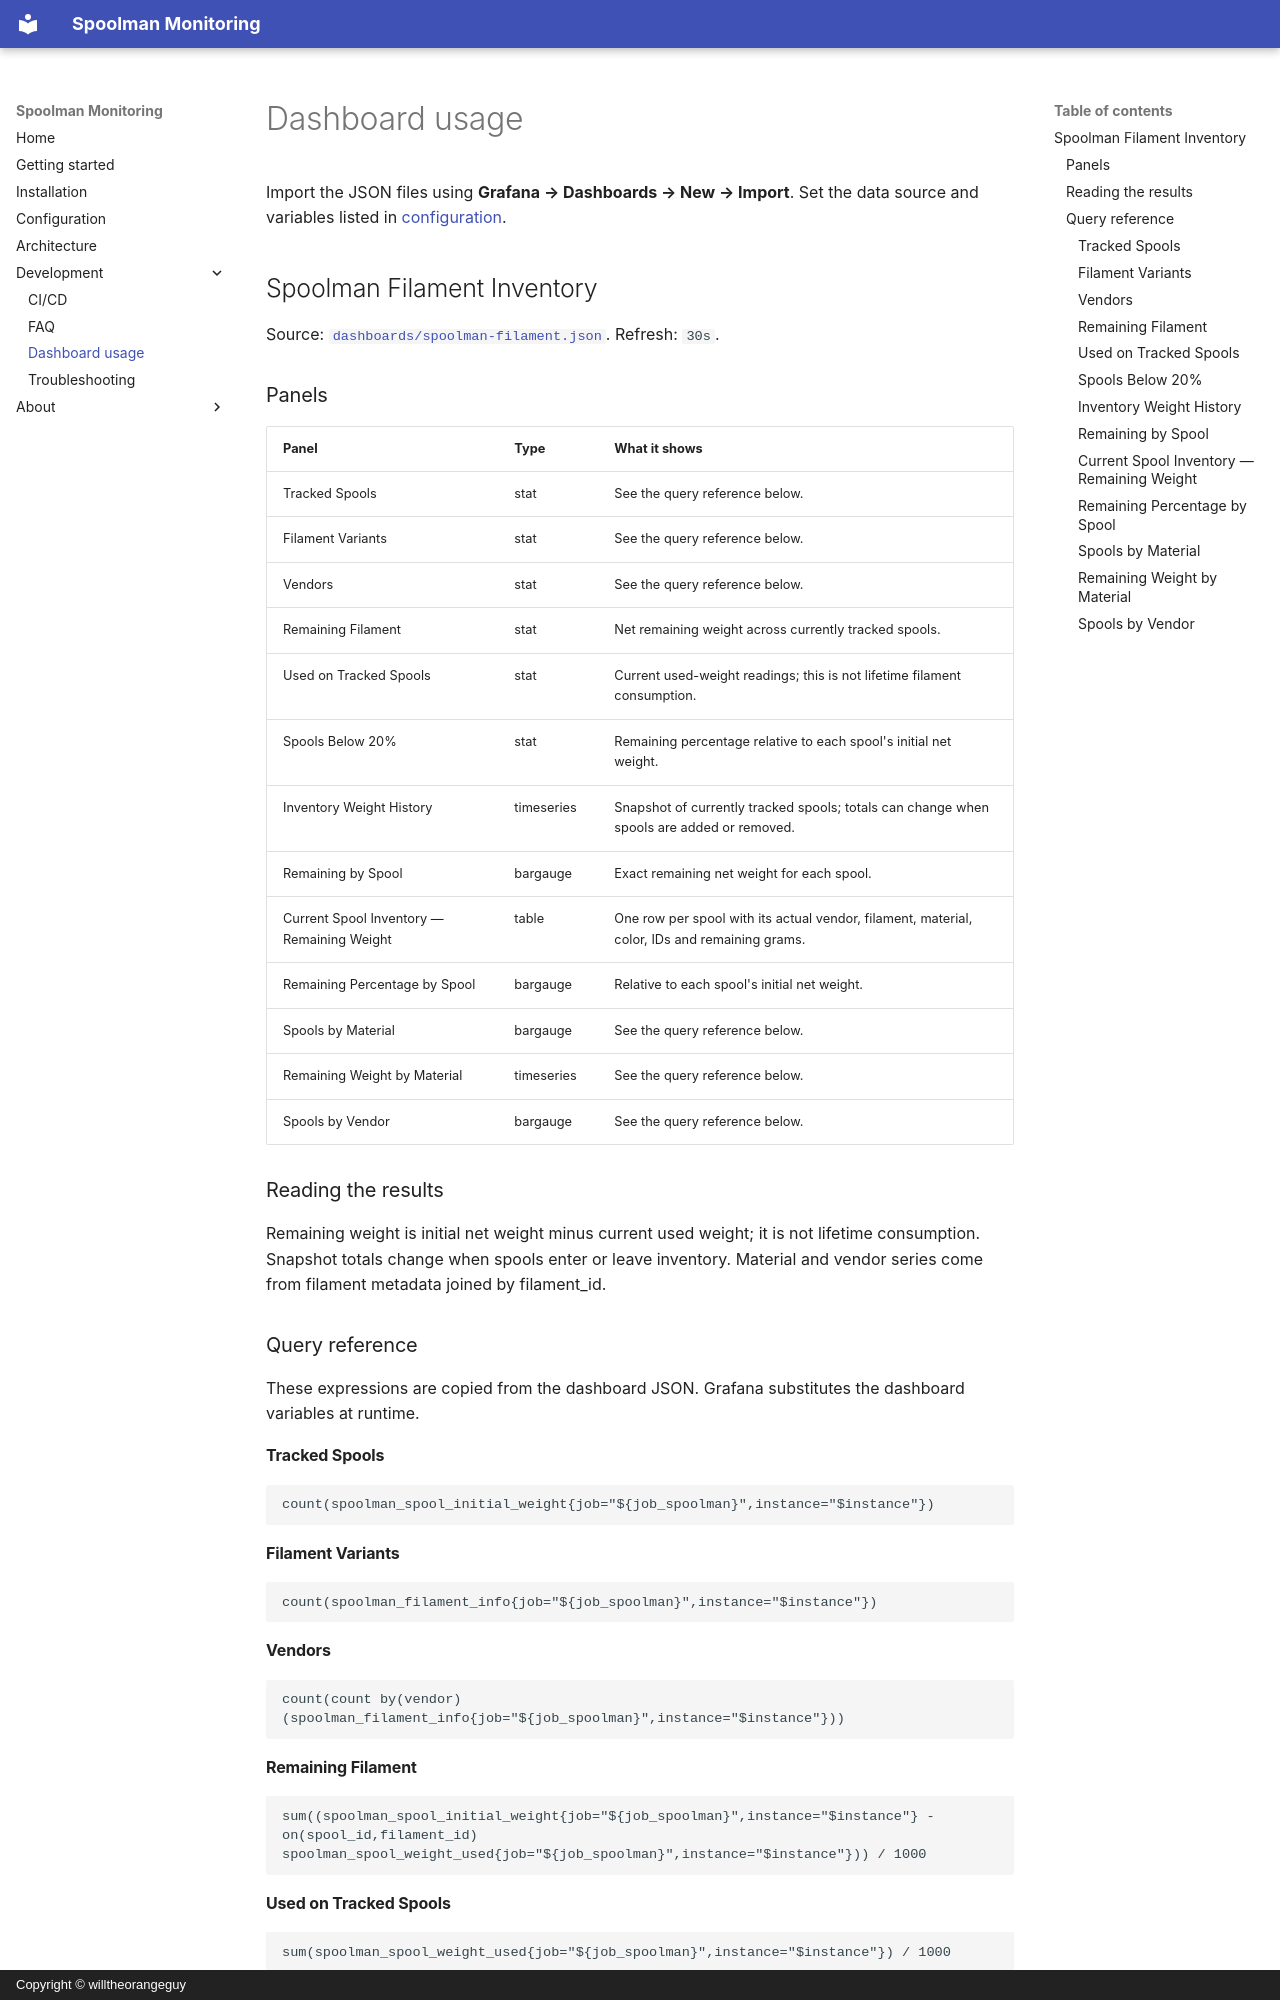

repository: willtheorangeguy/spoolman-monitoring · page: usage/index.html · generator: mkdocs · copyright: Copyright © willtheorangeguy

# Dashboard usage

Import the JSON files using **Grafana → Dashboards → New → Import**. Set the data source and variables listed in [configuration](configuration.md).

## Spoolman Filament Inventory

Source: [`dashboards/spoolman-filament.json`](https://github.com/willtheorangeguy/spoolman-monitoring/blob/HEAD/dashboards/spoolman-filament.json). Refresh: `30s`.

<!-- Screenshot: after adding spoolman-filament.png to .github/icons/spoolman-monitoring/, replace this comment with ![Spoolman Filament Inventory](https://raw.githubusercontent.com/willtheorangeguy/.github/main/icons/spoolman-monitoring/spoolman-filament.png). -->

### Panels

| Panel | Type | What it shows |
| --- | --- | --- |
| Tracked Spools | stat | See the query reference below. |
| Filament Variants | stat | See the query reference below. |
| Vendors | stat | See the query reference below. |
| Remaining Filament | stat | Net remaining weight across currently tracked spools. |
| Used on Tracked Spools | stat | Current used-weight readings; this is not lifetime filament consumption. |
| Spools Below 20% | stat | Remaining percentage relative to each spool's initial net weight. |
| Inventory Weight History | timeseries | Snapshot of currently tracked spools; totals can change when spools are added or removed. |
| Remaining by Spool | bargauge | Exact remaining net weight for each spool. |
| Current Spool Inventory — Remaining Weight | table | One row per spool with its actual vendor, filament, material, color, IDs and remaining grams. |
| Remaining Percentage by Spool | bargauge | Relative to each spool's initial net weight. |
| Spools by Material | bargauge | See the query reference below. |
| Remaining Weight by Material | timeseries | See the query reference below. |
| Spools by Vendor | bargauge | See the query reference below. |

<!-- Screenshot: add a focused panel or section image here after uploading it to .github/icons/spoolman-monitoring/. -->

### Reading the results

Remaining weight is initial net weight minus current used weight; it is not lifetime consumption. Snapshot totals change when spools enter or leave inventory. Material and vendor series come from filament metadata joined by filament_id.

### Query reference

These expressions are copied from the dashboard JSON. Grafana substitutes the dashboard variables at runtime.

#### Tracked Spools

```promql
count(spoolman_spool_initial_weight{job="${job_spoolman}",instance="$instance"})
```

#### Filament Variants

```promql
count(spoolman_filament_info{job="${job_spoolman}",instance="$instance"})
```

#### Vendors

```promql
count(count by(vendor) (spoolman_filament_info{job="${job_spoolman}",instance="$instance"}))
```

#### Remaining Filament

```promql
sum((spoolman_spool_initial_weight{job="${job_spoolman}",instance="$instance"} - on(spool_id,filament_id) spoolman_spool_weight_used{job="${job_spoolman}",instance="$instance"})) / 1000
```

#### Used on Tracked Spools

```promql
sum(spoolman_spool_weight_used{job="${job_spoolman}",instance="$instance"}) / 1000
```
